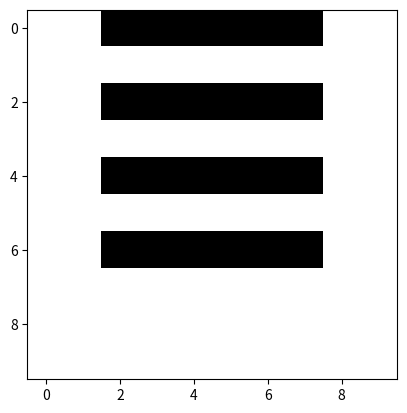

Here is the Python script that generated this plot:
import numpy as np
import matplotlib.pyplot as plt

im = np.zeros((10,10,3))
im[:,1:4,:] = 1
plt.imshow(im)
plt.show()

im = np.ones((10,10,3))
im[0:7:2,2:8,:] = 0
plt.imshow(im)
plt.show()